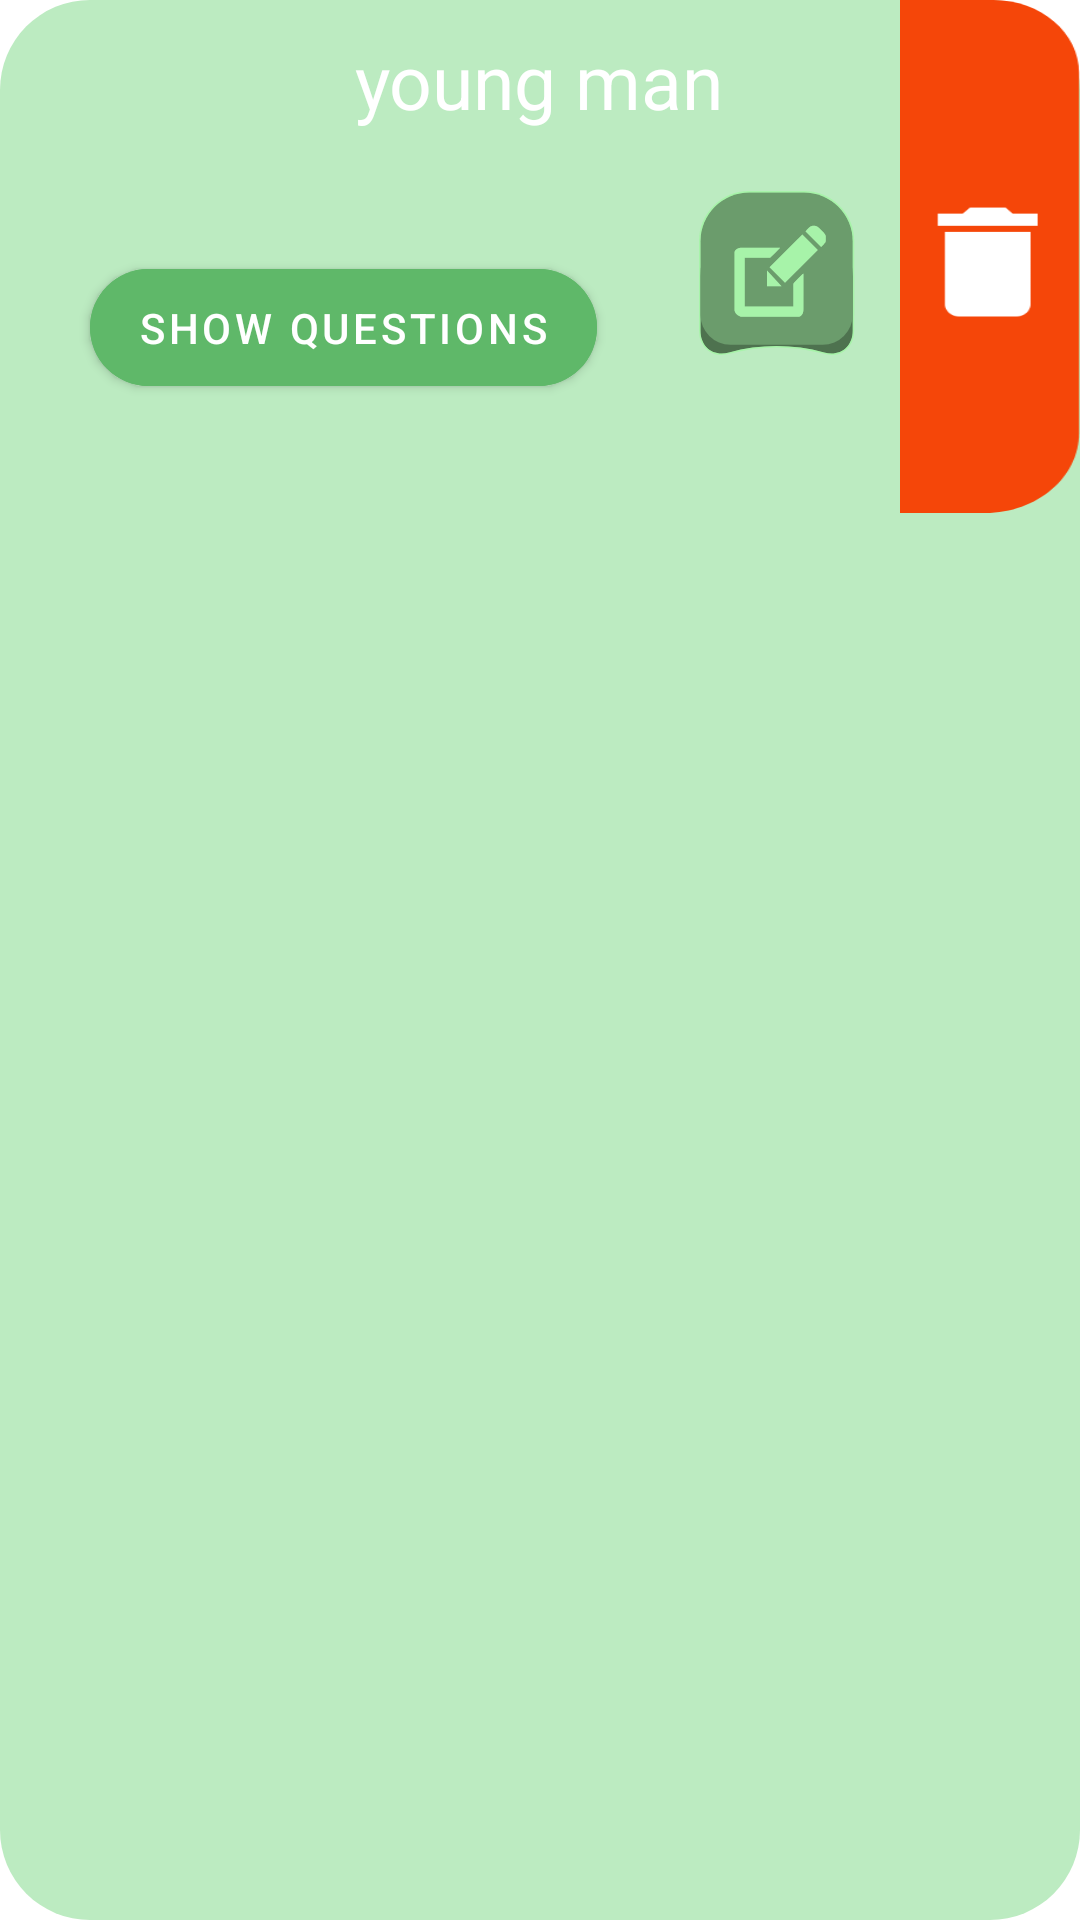

Android layout source for this screen:
<!-- AndroidManifest.xml: application theme AppTheme -->
<!-- res/layout/row.xml -->
<?xml version="1.0" encoding="utf-8"?>
<RelativeLayout xmlns:android="http://schemas.android.com/apk/res/android"
    android:layout_width="wrap_content"
    android:layout_height="wrap_content"
    xmlns:app="http://schemas.android.com/apk/res-auto"
    android:background="@drawable/row_bg">

    <com.google.android.material.textview.MaterialTextView
        android:id="@+id/title"
        android:layout_centerHorizontal="true"
        android:layout_width="wrap_content"
        android:layout_height="wrap_content"
        android:text="young man"
        android:textColor="@color/white"
        android:textSize="25sp"
        android:layout_marginStart="35dp"
        android:layout_marginTop="10dp"/>

    <com.google.android.material.button.MaterialButton
        android:id="@+id/showq"
        android:layout_width="wrap_content"
        android:layout_height="wrap_content"
        android:layout_below="@+id/title"
        android:layout_marginStart="30dp"
        android:layout_marginTop="40dp"
        android:backgroundTint="@color/colorPrimaryDark"
        android:paddingTop="10dp"
        android:paddingBottom="10dp"
        android:text="@string/show_questions"
        app:cornerRadius="20dp" />

    <ImageButton
        android:id="@+id/edit"
        android:layout_width="wrap_content"
        android:layout_height="wrap_content"
        android:layout_below="@+id/title"
        android:layout_centerVertical="true"
        android:layout_marginTop="20dp"
        android:layout_marginEnd="15dp"
        android:layout_toStartOf="@+id/del"
        android:background="@drawable/edit" />

    <ImageButton
        android:id="@+id/del"
        android:layout_width="60dp"
        android:layout_height="wrap_content"
        android:layout_alignParentEnd="true"
        android:background="@drawable/del"
        />



</RelativeLayout>
<!-- resources referenced by this layout -->
<resources>
  <color name="colorPrimaryDark">#5FB869</color>
  <color name="white">#fff</color>
  <!-- drawable del: png bitmap (drawable-hdpi, 2151 bytes) -->
  <!-- drawable edit: png bitmap (drawable-xxhdpi, 4029 bytes) -->
  <!-- drawable row_bg (drawable) -->
  <?xml version="1.0" encoding="utf-8"?>
  <shape android:shape="rectangle"  xmlns:android="http://schemas.android.com/apk/res/android">
      <corners android:radius="30dp"/>
      <solid android:color="@color/colorPrimary"/>
  </shape>
  <string name="show_questions">Show Questions</string>
  <style name="AppTheme" parent="Theme.MaterialComponents.Light">
          
          <item name="colorPrimary">@color/colorPrimary</item>
          <item name="colorPrimaryDark">@color/colorPrimaryDark</item>
          <item name="colorAccent">@color/colorAccent</item>
  
          
          <item name="popupMenuStyle">@style/Widget.MaterialComponents.PopupMenu</item>
          <item name="android:contextPopupMenuStyle" tools:ignore="NewApi">
              @style/Widget.MaterialComponents.PopupMenu.ContextMenu
          </item>
          <item name="actionOverflowMenuStyle">@style/Widget.MaterialComponents.PopupMenu.Overflow
          </item>
          <item name="checkboxStyle">@style/Widget.MaterialComponents.CompoundButton.CheckBox</item>
      </style>
  <color name="colorPrimary">#bcebc1</color>
  <color name="colorAccent">#000</color>
</resources>
